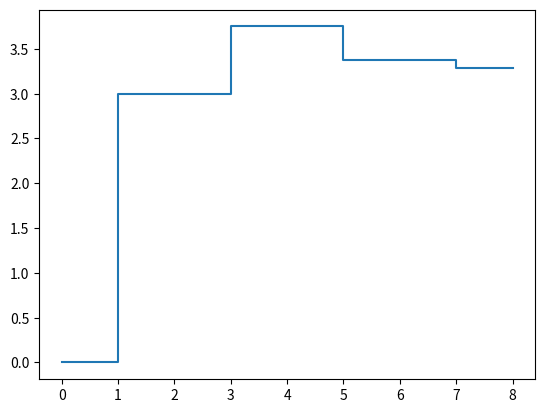

Write Python code to recreate this figure.
import matplotlib.pyplot as plt
import numpy as np

def t_l(zl, z0):
    return (zl-z0)/(zl+z0)

def t_s(zs, z0):
    return (zs-z0)/(zs+z0)
    
def v_0(vs, z0, zs):
    return (z0*vs)/(z0+zs)

def v_l(vs, z0, zl):
    return (zl*vs)/(zl+z0)

def time(l, up):
    return l/up

'''
ci -> Tensão inicial na saída da fonte
i -> Tempo onde se observa a primeira mudança
f -> Tempo final
p -> Passo de tempo em tempo, baseado no ponto onde se observa as mudanças
t -> Tempo para se percorrer de uma ponta a outra
tl -> Índice de reflexão na carga
ts -> Índice de reflexão na fonte
'''

def calc_ten(ci, i, f, p, t, tl, ts):
    tensoes = []
    tempos = []
    tensao_nova = 0    
    tensao = 0
    fator = 1
    lado = False
    for j in range(0,f,i):
        if j%t==0:
            if lado==True:
                fator = fator*tl
                tensao_nova = tensao + ci*fator
                lado = False
            else:
                if j!=0:
                    fator = fator*ts
                    tensao_nova = tensao + ci*fator
                    lado = True
                else:
                    tensao_nova = ci
                    lado = True
        if j==i:
            tempos.append(j)
            tempos.append(j)
            tensoes.append(tensao)
            tensoes.append(tensao_nova)
            tensao = tensao_nova
            i += p
        else:
            tempos.append(j)
            tensoes.append(tensao)

    return [tempos, tensoes] 

z0 = 75
zl = 125
zs = 25
vs = 4
up = 0.1*300000000
l = 0.06

v0 = v_0(vs, z0, zs)
vl = v_l(vs, z0, zl)
t = time(l, up)
tl = t_l(zl, z0)
ts = t_s(zs, z0)

print(f"Tensão inicial (v0) = {v0}V")
print(f"Tensão esperada na saída (vl) = {vl}V")
print(f"Tempo para se percorrer a linha (t) = {t}ns")
print(f"Índice de reflexão na carga (tl) = {tl}")
print(f"Índice de reflexão na saída da fonte (ts) = {ts}")

resultado = calc_ten(v0, 1, 9, 2, 2, tl, ts)

for i in range(0, len(resultado[0])):
    print(f"{resultado[0][i]}            {resultado[1][i]}")

plt.plot(resultado[0], resultado[1])
plt.show()